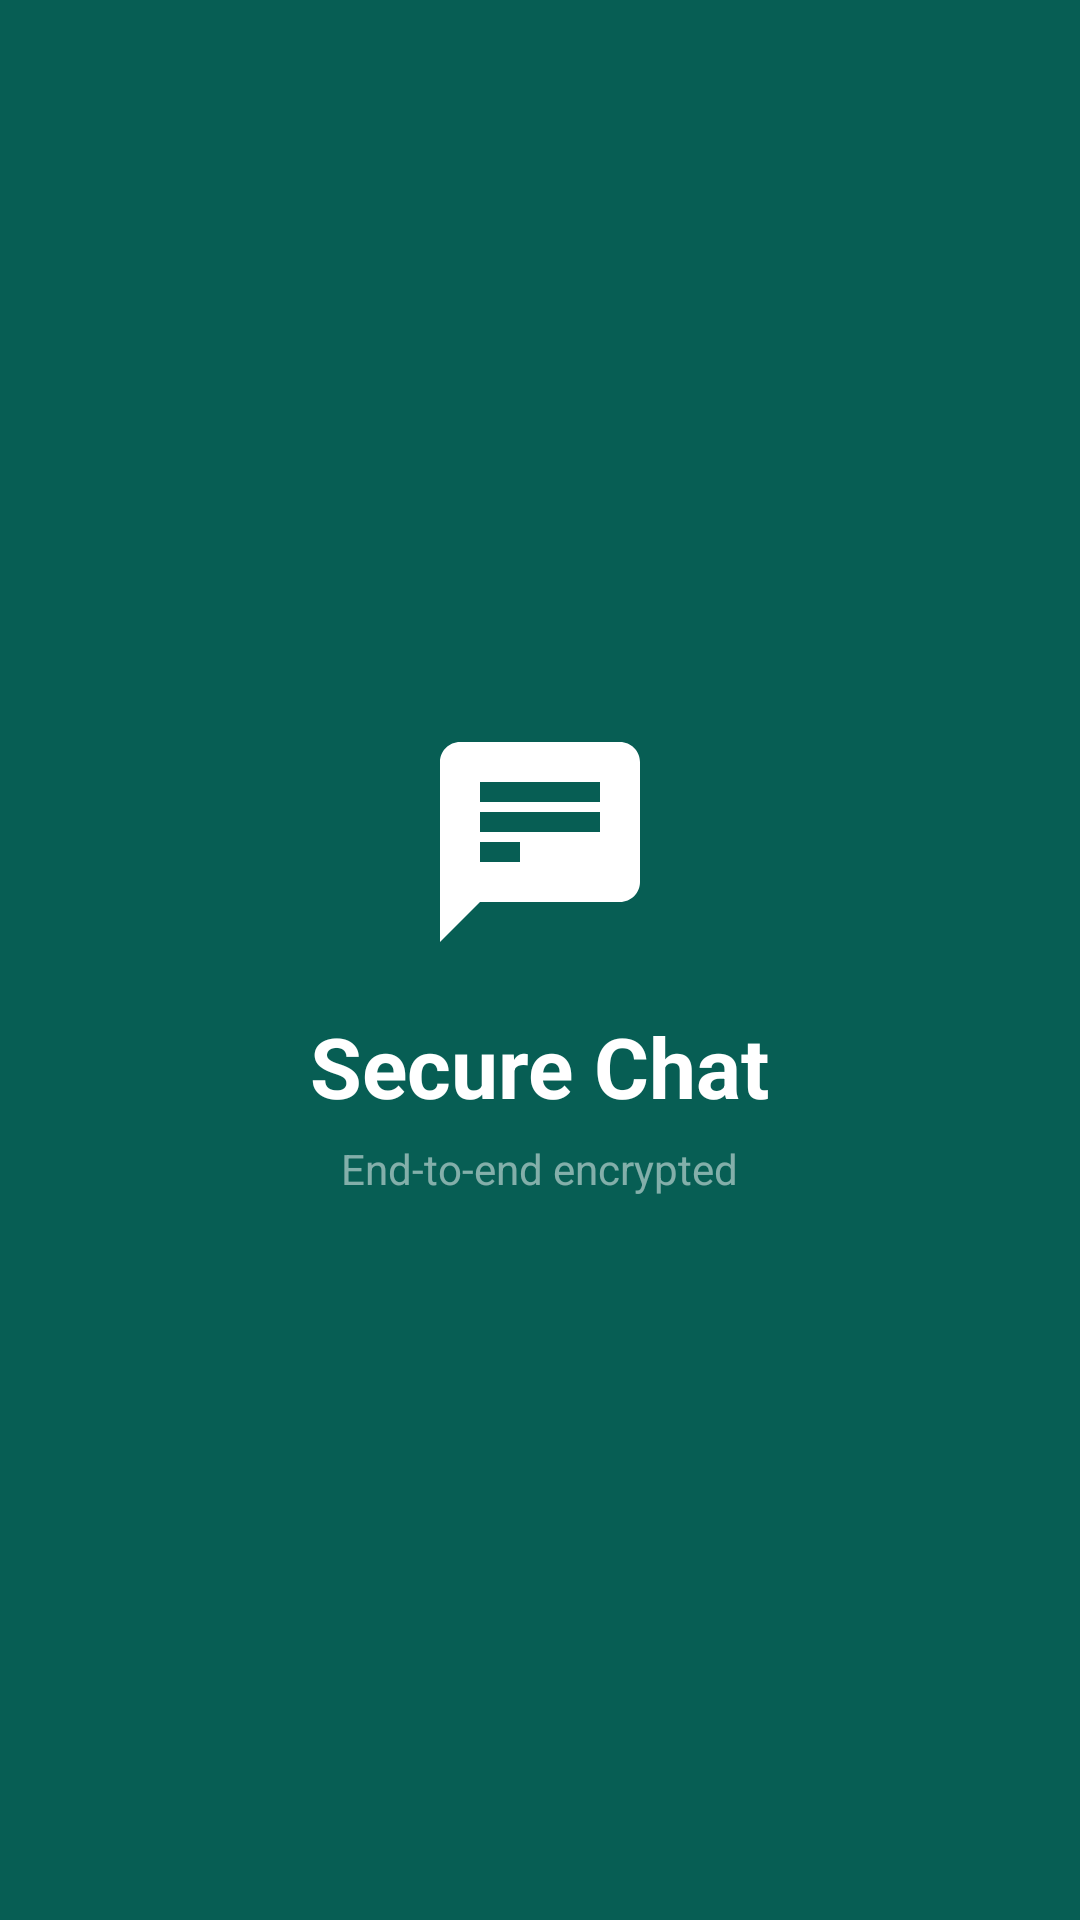

Layout XML and referenced resources for this Android screen:
<!-- AndroidManifest.xml: application theme Theme.SecureChat -->
<!-- res/layout/activity_splash_target.xml -->
<?xml version="1.0" encoding="utf-8"?>
<RelativeLayout xmlns:android="http://schemas.android.com/apk/res/android"
    android:layout_width="match_parent"
    android:layout_height="match_parent"
    android:background="#075E54"
    android:gravity="center">

    <LinearLayout
        android:layout_width="wrap_content"
        android:layout_height="wrap_content"
        android:orientation="vertical"
        android:gravity="center"
        android:layout_centerInParent="true">

        <ImageView
            android:id="@+id/splashLogo"
            android:layout_width="80dp"
            android:layout_height="80dp"
            android:src="@drawable/ic_chat_bubble"
            android:contentDescription="Logo" />

        <TextView
            android:id="@+id/splashTitle"
            android:layout_width="wrap_content"
            android:layout_height="wrap_content"
            android:text="Secure Chat"
            android:textColor="@android:color/white"
            android:textSize="28sp"
            android:textStyle="bold"
            android:layout_marginTop="16dp" />

        <TextView
            android:id="@+id/splashSubtitle"
            android:layout_width="wrap_content"
            android:layout_height="wrap_content"
            android:text="End-to-end encrypted"
            android:textColor="#80FFFFFF"
            android:textSize="14sp"
            android:layout_marginTop="6dp" />

    </LinearLayout>

</RelativeLayout>
<!-- resources referenced by this layout -->
<resources>
  <!-- drawable ic_chat_bubble (drawable) -->
  <?xml version="1.0" encoding="utf-8"?>
  <vector xmlns:android="http://schemas.android.com/apk/res/android"
      android:width="24dp" android:height="24dp"
      android:viewportWidth="24" android:viewportHeight="24">
      <path android:fillColor="#FFFFFF" android:pathData="M20,2H4C2.9,2 2,2.9 2,4v18l4,-4h14c1.1,0 2,-0.9 2,-2V4C22,2.9 21.1,2 20,2zM6,9h12v2H6V9zM10,14H6v-2h4V14zM18,8H6V6h12V8z"/>
  </vector>
  <style name="Theme.SecureChat" parent="Theme.MaterialComponents.DayNight.NoActionBar">
          <item name="colorPrimary">#075E54</item>
          <item name="colorPrimaryVariant">#054D44</item>
          <item name="colorOnPrimary">@android:color/white</item>
          <item name="colorSecondary">#25D366</item>
          <item name="android:statusBarColor">#054D44</item>
          <item name="android:windowBackground">#ECE5DD</item>
      </style>
</resources>
